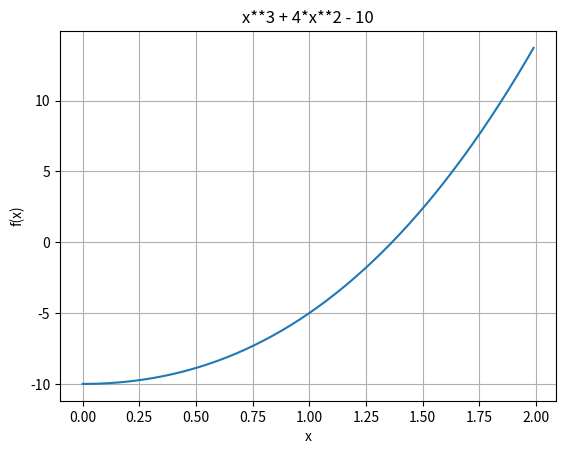

Write Python code to recreate this figure.
# -*- coding: utf-8 -*-
"""
Solve f(x) = 0 by bisection method

[redacted]
12 Feb 2018
"""
import matplotlib.pyplot as plt
import numpy as np

# Define a function f(x)
def fn(x):
    return x**3 + 4*x**2 - 10

# Input
a = 1  # Left boundary;  f(a) < 0
b = 2  # Right boundary; f(b) > 0
TOL = 1e-8   # tolerance
N0 = 100     # maximum number of iteration

# Visualization
t = np.arange(0.0, 2.0, 0.01)
w = fn(t)
# Note that using plt.subplots below is equivalent to using
# fig = plt.figure and then ax = fig.add_subplot(111)
fig, ax = plt.subplots()
ax.plot(t, w)

ax.set(xlabel='x', ylabel='f(x)',
       title='x**3 + 4*x**2 - 10')
ax.grid()

#fig.savefig("test.png")
plt.show()


# Main calculation
FA = fn(a)
i  = 1
while i <= N0:
    p = (a+b)/2     # Compute the midpoint
    FP = fn(p)      # Compute the function at point p
    if (FP == 0) or  ((b-a)<TOL):     # The solution is found
        temp1 = 'The solution is converged at i = ' + repr(i)
        print(temp1)
        temp1 = 'The solution x of f(x) = 0 is x = ' + repr(p)
        print(temp1)
        break
    if (FA*FP)>0:   # Check the sign of FA*FP
        a = p
        FA = FP
    else:
        b = p
    i = i + 1       # Increase the dummy index of while loop
    
# Check if i>=N0
if i==N0:
    temp1 = 'The solution is not converged. Iteration exceeds the limit N0.'
    print(temp1)    
    